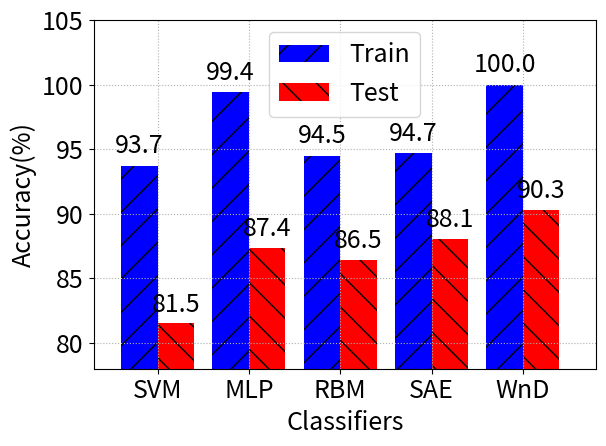

Reproduce this figure in Python. (Note: this script raises an exception after producing the figure.)
from __future__ import print_function, division
import numpy as np
import matplotlib.pyplot as plt
import matplotlib

matplotlib.rc('font', size=18)
machines =       ['SVM',   'MLP',   'RBM',   'SAE',   'WnD']
train_accuracy = [93.7322, 99.4230, 94.5055, 94.7194, 99.9999]
test_accuracy =  [81.5017, 87.3549, 86.4548, 88.0666, 90.3245]
width = 0.4
ind = np.arange(len(machines))

fig, ax = plt.subplots()

rects1 = ax.bar(ind, train_accuracy, width, color='b',
                hatch='/', label='Train')
rects2 = ax.bar(ind + width, test_accuracy, width, color='r',
                hatch='\\', label='Test')

ax.set_ylabel('Accuracy(%)')
ax.set_xlabel('Classifiers')
ax.set_xticks(ind + width / 2)
ax.set_xticklabels(machines)
ax.set_xlim([-0.5, len(machines)])
ax.set_ylim([78, 105])
plt.grid(linestyle=':')
plt.legend()


def autolabel(rects):
    """
    Attach a text label above each bar displaying its height
    """
    for rect in rects:
        height = rect.get_height()
        ax.text(rect.get_x() + rect.get_width()/2., 1.005*height,
                '%.1f' % height, ha='center', va='bottom')

autolabel(rects1)
autolabel(rects2)
plt.tight_layout()
plt.savefig('comp_accuracy_unsw.pdf', fmt='pdf')
plt.show()
